Labelled photos from "15_Scene_Cartoon", an image-classification folder in autumn-tilley/Cartoon-Classification-Exploration. The possible labels are: bedroom, coast, forest, highway, industrial, inside city, kitchen, living room, mountain, office, open country, store, street, suburb, tall building.

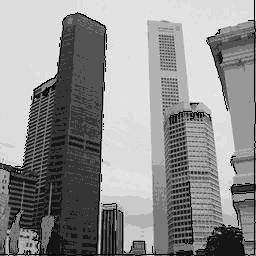
Label: tall building

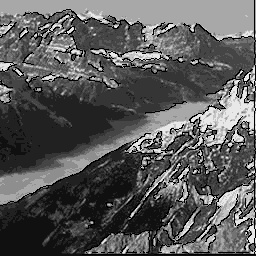
Label: mountain

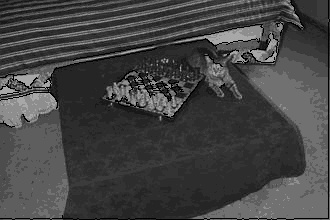
Label: bedroom

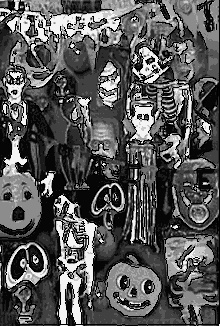
Label: store

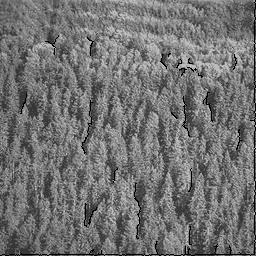
Label: forest

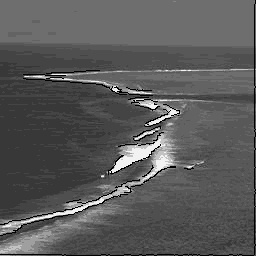
Label: coast
